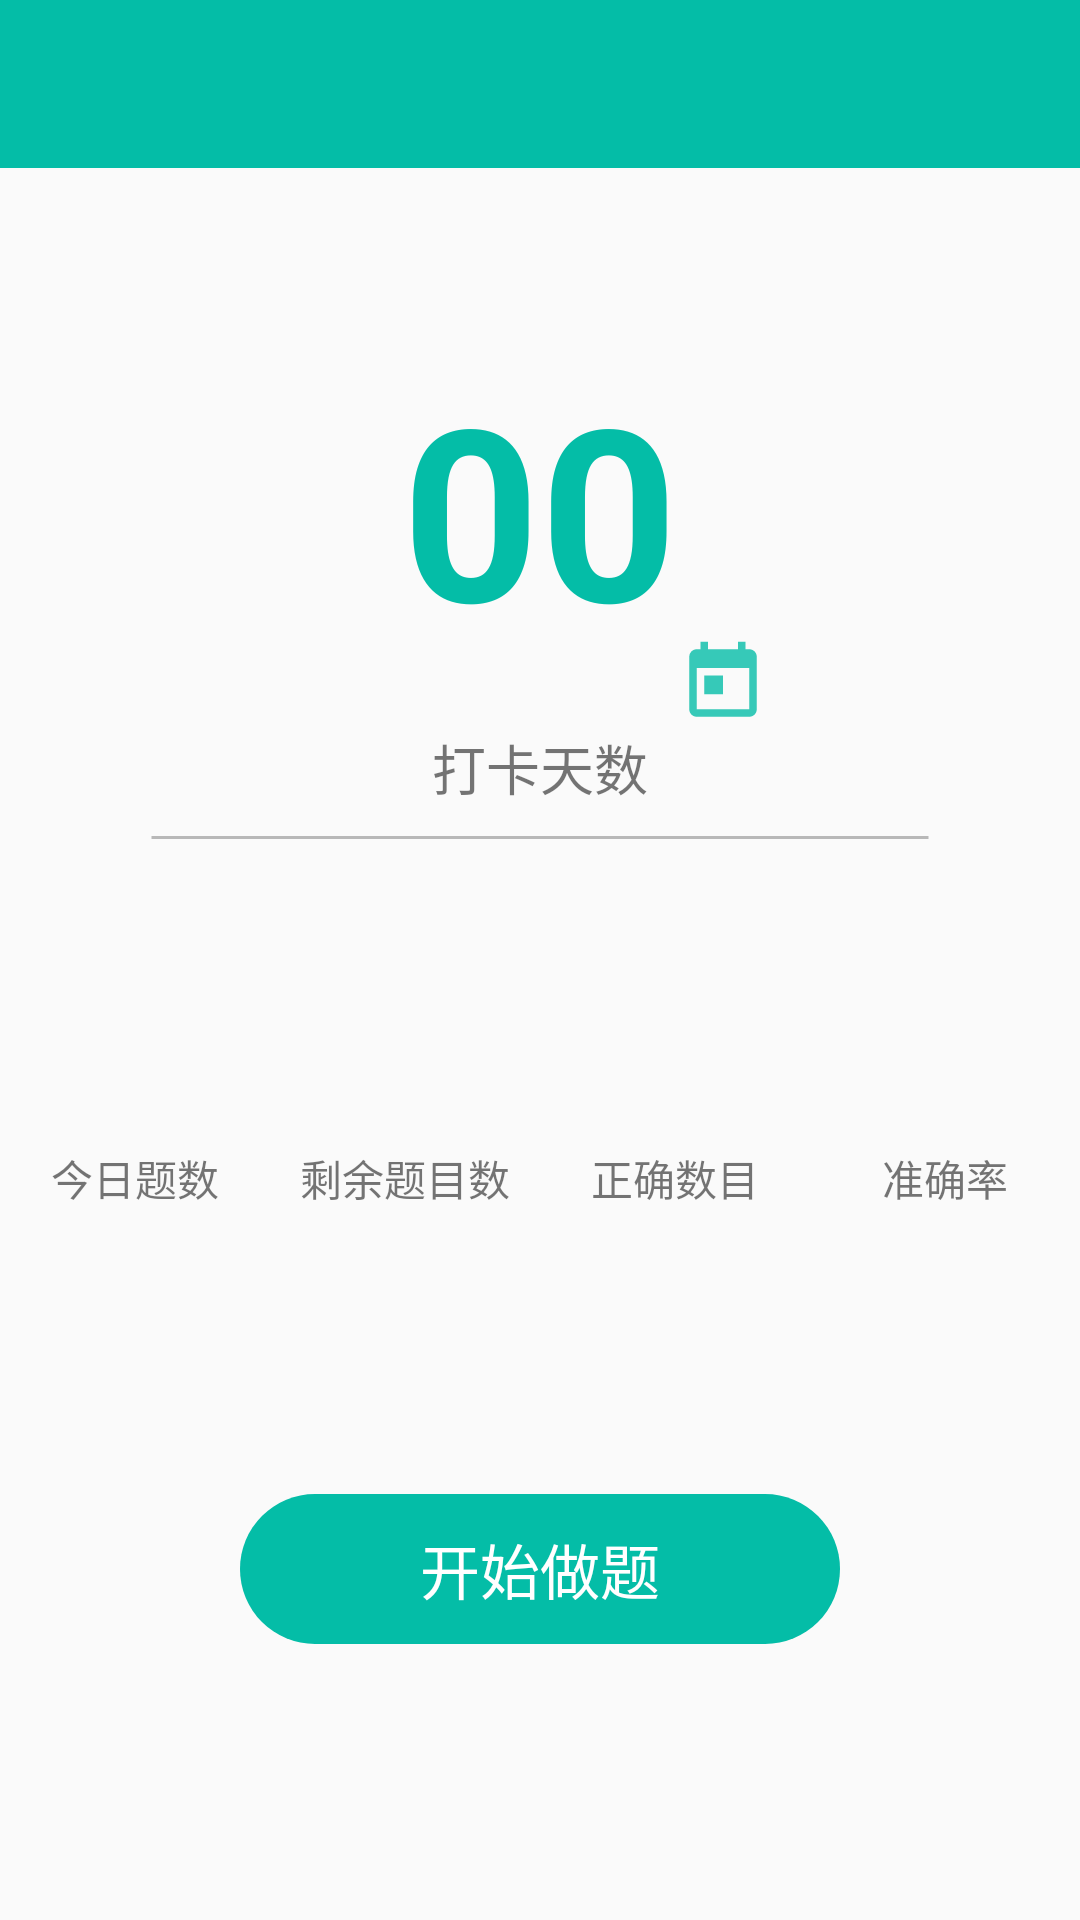

The Android layout XML behind this screen, and the referenced resources:
<!-- AndroidManifest.xml: application theme AppTheme -->
<!-- res/layout/activity_main.xml -->
<?xml version="1.0" encoding="utf-8"?>
<LinearLayout xmlns:android="http://schemas.android.com/apk/res/android"
    xmlns:app="http://schemas.android.com/apk/res-auto"
    xmlns:tools="http://schemas.android.com/tools"
    android:layout_width="match_parent"
    android:layout_height="match_parent"
    android:orientation="vertical"
    tools:context=".MainActivity">
    <androidx.appcompat.widget.Toolbar
        android:layout_width="match_parent"
        android:layout_height="?attr/actionBarSize"
        android:background="?attr/colorPrimary"
        android:theme="@style/ThemeOverlay.AppCompat.Dark.ActionBar"
        app:popupTheme="@style/ThemeOverlay.AppCompat.Light"
        android:id="@+id/toolbar"/>
    <LinearLayout
        android:layout_width="match_parent"
        android:layout_height="match_parent"
        android:orientation="vertical">
        <LinearLayout
            android:layout_width="match_parent"
            android:layout_height="0dp"
            android:orientation="vertical"
            android:layout_weight="2">
            <RelativeLayout
                android:layout_width="match_parent"
                android:layout_height="0dp"
                android:layout_weight="4">
                <TextView
                    android:layout_width="wrap_content"
                    android:layout_height="wrap_content"
                    android:layout_centerHorizontal="true"
                    android:layout_alignParentBottom="true"
                    android:layout_marginBottom="20dp"
                    android:id="@+id/day_count"
                    android:text="00"
                    android:textColor="@color/colorPrimary"
                    android:textStyle="bold"
                    android:textSize="80sp"/>
                <ImageView
                    android:layout_width="30dp"
                    android:layout_height="30dp"
                    android:src="@drawable/calendar"
                    android:layout_toRightOf="@+id/day_count"
                    android:layout_toEndOf="@+id/day_count"
                    android:layout_alignParentBottom="true"
                    android:id="@+id/calendar"/>
            </RelativeLayout>
            <LinearLayout
                android:layout_width="match_parent"
                android:layout_height="0dp"
                android:orientation="vertical"
                android:layout_weight="1">
                <TextView
                    android:layout_width="wrap_content"
                    android:layout_height="wrap_content"
                    android:text="打卡天数"
                    android:textSize="18sp"
                    android:layout_gravity="center"
                    android:gravity="center"/>
                <ImageView
                    android:layout_width="match_parent"
                    android:layout_height="match_parent"
                    android:background="@drawable/split_line"
                    android:layout_marginLeft="50dp"
                    android:layout_marginRight="50dp"/>
            </LinearLayout>

        </LinearLayout>
        <LinearLayout
            android:layout_width="match_parent"
            android:layout_height="0dp"
            android:orientation="horizontal"
            android:layout_weight="1">
            <LinearLayout
                android:layout_width="0dp"
                android:layout_height="match_parent"
                android:orientation="vertical"
                android:layout_weight="1">
                <TextView
                    android:layout_width="match_parent"
                    android:layout_height="0dp"
                    android:layout_weight="3"
                    android:id="@+id/today_number"
                    android:textAppearance="@style/TextStyle1"
                    android:gravity="center_horizontal|bottom"
                    android:layout_marginBottom="10dp"/>
                <TextView
                    android:layout_width="match_parent"
                    android:layout_height="0dp"
                    android:layout_weight="1"
                    android:text="今日题数"
                    android:gravity="center"/>
            </LinearLayout>
            <LinearLayout
                android:layout_width="0dp"
                android:layout_height="match_parent"
                android:orientation="vertical"
                android:layout_weight="1">
                <TextView
                    android:layout_width="match_parent"
                    android:layout_height="0dp"
                    android:layout_weight="3"
                    android:id="@+id/today_left"
                    android:textAppearance="@style/TextStyle1"
                    android:gravity="center_horizontal|bottom"
                    android:layout_marginBottom="10dp"/>
                <TextView
                    android:layout_width="match_parent"
                    android:layout_height="0dp"
                    android:layout_weight="1"
                    android:text="剩余题目数"
                    android:gravity="center"/>
            </LinearLayout>
            <LinearLayout
                android:layout_width="0dp"
                android:layout_height="match_parent"
                android:orientation="vertical"
                android:layout_weight="1">
                <TextView
                    android:layout_width="match_parent"
                    android:layout_height="0dp"
                    android:layout_weight="3"
                    android:id="@+id/today_correct"
                    android:textAppearance="@style/TextStyle1"
                    android:gravity="center_horizontal|bottom"
                    android:layout_marginBottom="10dp"/>
                <TextView
                    android:layout_width="match_parent"
                    android:layout_height="0dp"
                    android:layout_weight="1"
                    android:text="正确数目"
                    android:gravity="center"/>
            </LinearLayout>
            <LinearLayout
                android:layout_width="0dp"
                android:layout_height="match_parent"
                android:orientation="vertical"
                android:layout_weight="1">
                <TextView
                    android:layout_width="match_parent"
                    android:layout_height="0dp"
                    android:layout_weight="3"
                    android:textAppearance="@style/TextStyle1"
                    android:gravity="center_horizontal|bottom"
                    android:id="@+id/today_precision"
                    android:layout_marginBottom="10dp"/>
                <TextView
                    android:layout_width="match_parent"
                    android:layout_height="0dp"
                    android:layout_weight="1"
                    android:text="准确率"
                    android:gravity="center"/>
            </LinearLayout>
        </LinearLayout>

        <RelativeLayout
            android:layout_width="match_parent"
            android:layout_height="0dp"
            android:orientation="vertical"
            android:layout_weight="2">

            <TextView
                android:layout_width="200dp"
                android:layout_height="50dp"
                android:layout_centerInParent="true"
                android:background="@drawable/start_textview_bg"
                android:text="开始做题"
                android:id="@+id/start"
                android:textSize="20sp"
                android:textColor="#FFFFFF"
                android:gravity="center"
                />

        </RelativeLayout>
    </LinearLayout>
</LinearLayout>
<!-- resources referenced by this layout -->
<resources>
  <color name="colorPrimary">#04BDA7</color>
  <!-- drawable calendar (drawable-anydpi) -->
  <vector xmlns:android="http://schemas.android.com/apk/res/android"
      android:width="24dp"
      android:height="24dp"
      android:viewportWidth="24"
      android:viewportHeight="24"
      android:tint="#04BDA7"
      android:alpha="0.8">
      <path
          android:fillColor="#FF000000"
          android:pathData="M19,3h-1L18,1h-2v2L8,3L8,1L6,1v2L5,3c-1.11,0 -1.99,0.9 -1.99,2L3,19c0,1.1 0.89,2 2,2h14c1.1,0 2,-0.9 2,-2L21,5c0,-1.1 -0.9,-2 -2,-2zM19,19L5,19L5,8h14v11zM7,10h5v5L7,15z"/>
  </vector>
  <!-- drawable split_line (drawable) -->
  <?xml version="1.0" encoding="utf-8"?>
  <shape xmlns:android="http://schemas.android.com/apk/res/android"
      android:shape="line">
      <stroke android:width="1dp"
          android:color="#B8B8B8"/>
  
  </shape>
  <!-- drawable start_textview_bg (drawable) -->
  <?xml version="1.0" encoding="utf-8"?>
  <shape xmlns:android="http://schemas.android.com/apk/res/android"
      android:shape="rectangle">
      <solid android:color="@color/colorPrimary"/>
      <corners android:radius="50dp"/>
  </shape>
  <style name="TextStyle1">
          <item name="android:textSize">30sp</item>
          <item name="android:textColor">#353535</item>
          <item name="android:textStyle">bold</item>
      </style>
  <style name="AppTheme" parent="Theme.AppCompat.Light.NoActionBar">
          
          <item name="colorPrimary">@color/colorPrimary</item>
          <item name="colorPrimaryDark">@color/colorPrimaryDark</item>
          <item name="colorAccent">@color/colorAccent</item>
      </style>
  <color name="colorPrimaryDark">#04BDA7</color>
  <color name="colorAccent">#04BDA7</color>
</resources>
